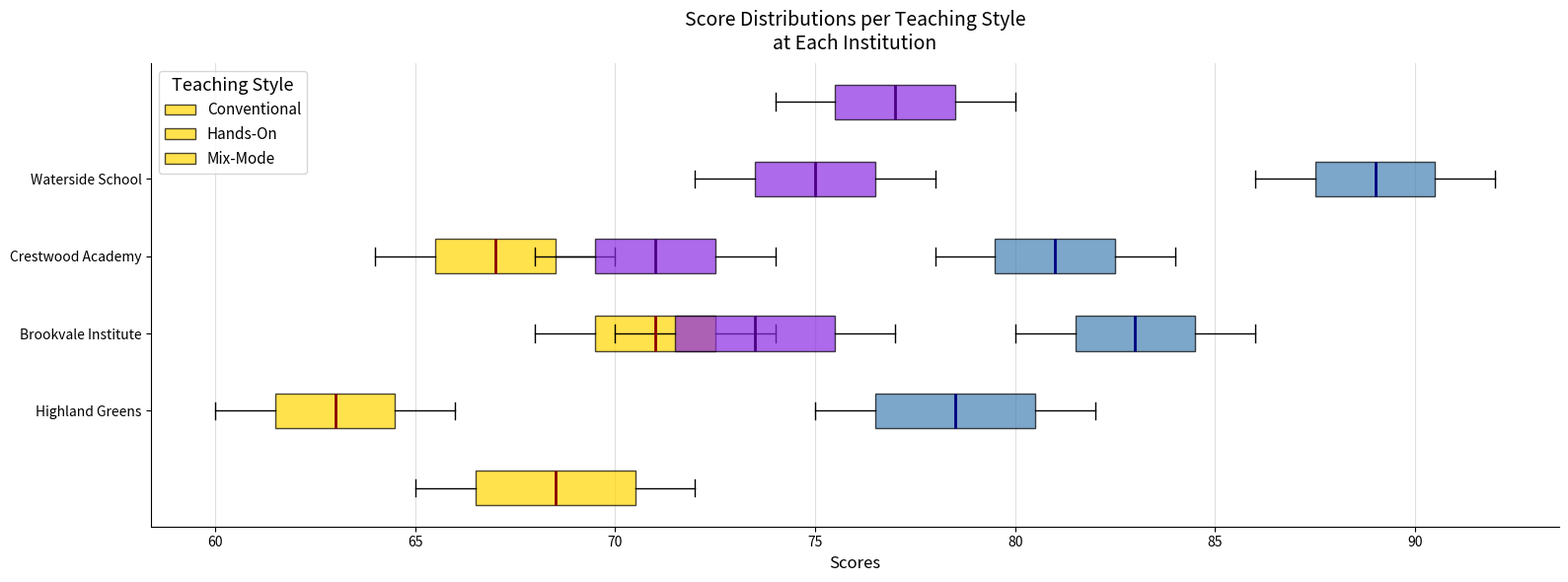

Source code (Python):
import matplotlib.pyplot as plt
import numpy as np

schools = ["Highland Greens", "Brookvale Institute", "Crestwood Academy", "Waterside School"]

highland_scores = [
    [65, 67, 70, 72],
    [75, 77, 80, 82],
    [70, 72, 75, 77]
]

brookvale_scores = [
    [60, 62, 64, 66],
    [80, 82, 84, 86],
    [68, 70, 72, 74]
]

crestwood_scores = [
    [68, 70, 72, 74],
    [78, 80, 82, 84],
    [72, 74, 76, 78]
]

waterside_scores = [
    [64, 66, 68, 70],
    [86, 88, 90, 92],
    [74, 76, 78, 80]
]

fig, ax2 = plt.subplots(figsize=(16, 6))

conventional_scores = [highland_scores[0], brookvale_scores[0], crestwood_scores[0], waterside_scores[0]]
hands_on_scores = [highland_scores[1], brookvale_scores[1], crestwood_scores[1], waterside_scores[1]]
mix_mode_scores = [highland_scores[2], brookvale_scores[2], crestwood_scores[2], waterside_scores[2]]

positions = np.arange(len(schools))

ax2.boxplot(conventional_scores, positions=positions - 1, vert=False, patch_artist=True,
            boxprops=dict(facecolor='#FFD700', alpha=0.7), labels=schools,
            flierprops=dict(marker='d', color='red'), medianprops=dict(color='darkred', linewidth=2))
ax2.boxplot(hands_on_scores, positions=positions, vert=False, patch_artist=True,
            boxprops=dict(facecolor='#4682B4', alpha=0.7),
            flierprops=dict(marker='o', color='blue'), medianprops=dict(color='navy', linewidth=2))
ax2.boxplot(mix_mode_scores, positions=positions + 1, vert=False, patch_artist=True,
            boxprops=dict(facecolor='#8A2BE2', alpha=0.7),
            flierprops=dict(marker='^', color='purple'), medianprops=dict(color='indigo', linewidth=2))

ax2.set_title("Score Distributions per Teaching Style\nat Each Institution", fontsize=14, fontweight='light', pad=10)
ax2.set_xlabel('Scores', fontsize=12)
ax2.set_yticks(positions)
ax2.set_yticklabels(schools, fontsize=10)
ax2.legend(['Conventional', 'Hands-On', 'Mix-Mode'], title='Teaching Style', fontsize=11, title_fontsize=13, loc='upper left')
ax2.xaxis.grid(True, linestyle='-', alpha=0.4)
ax2.spines['top'].set_visible(False)
ax2.spines['right'].set_visible(False)

plt.tight_layout()
plt.show()
